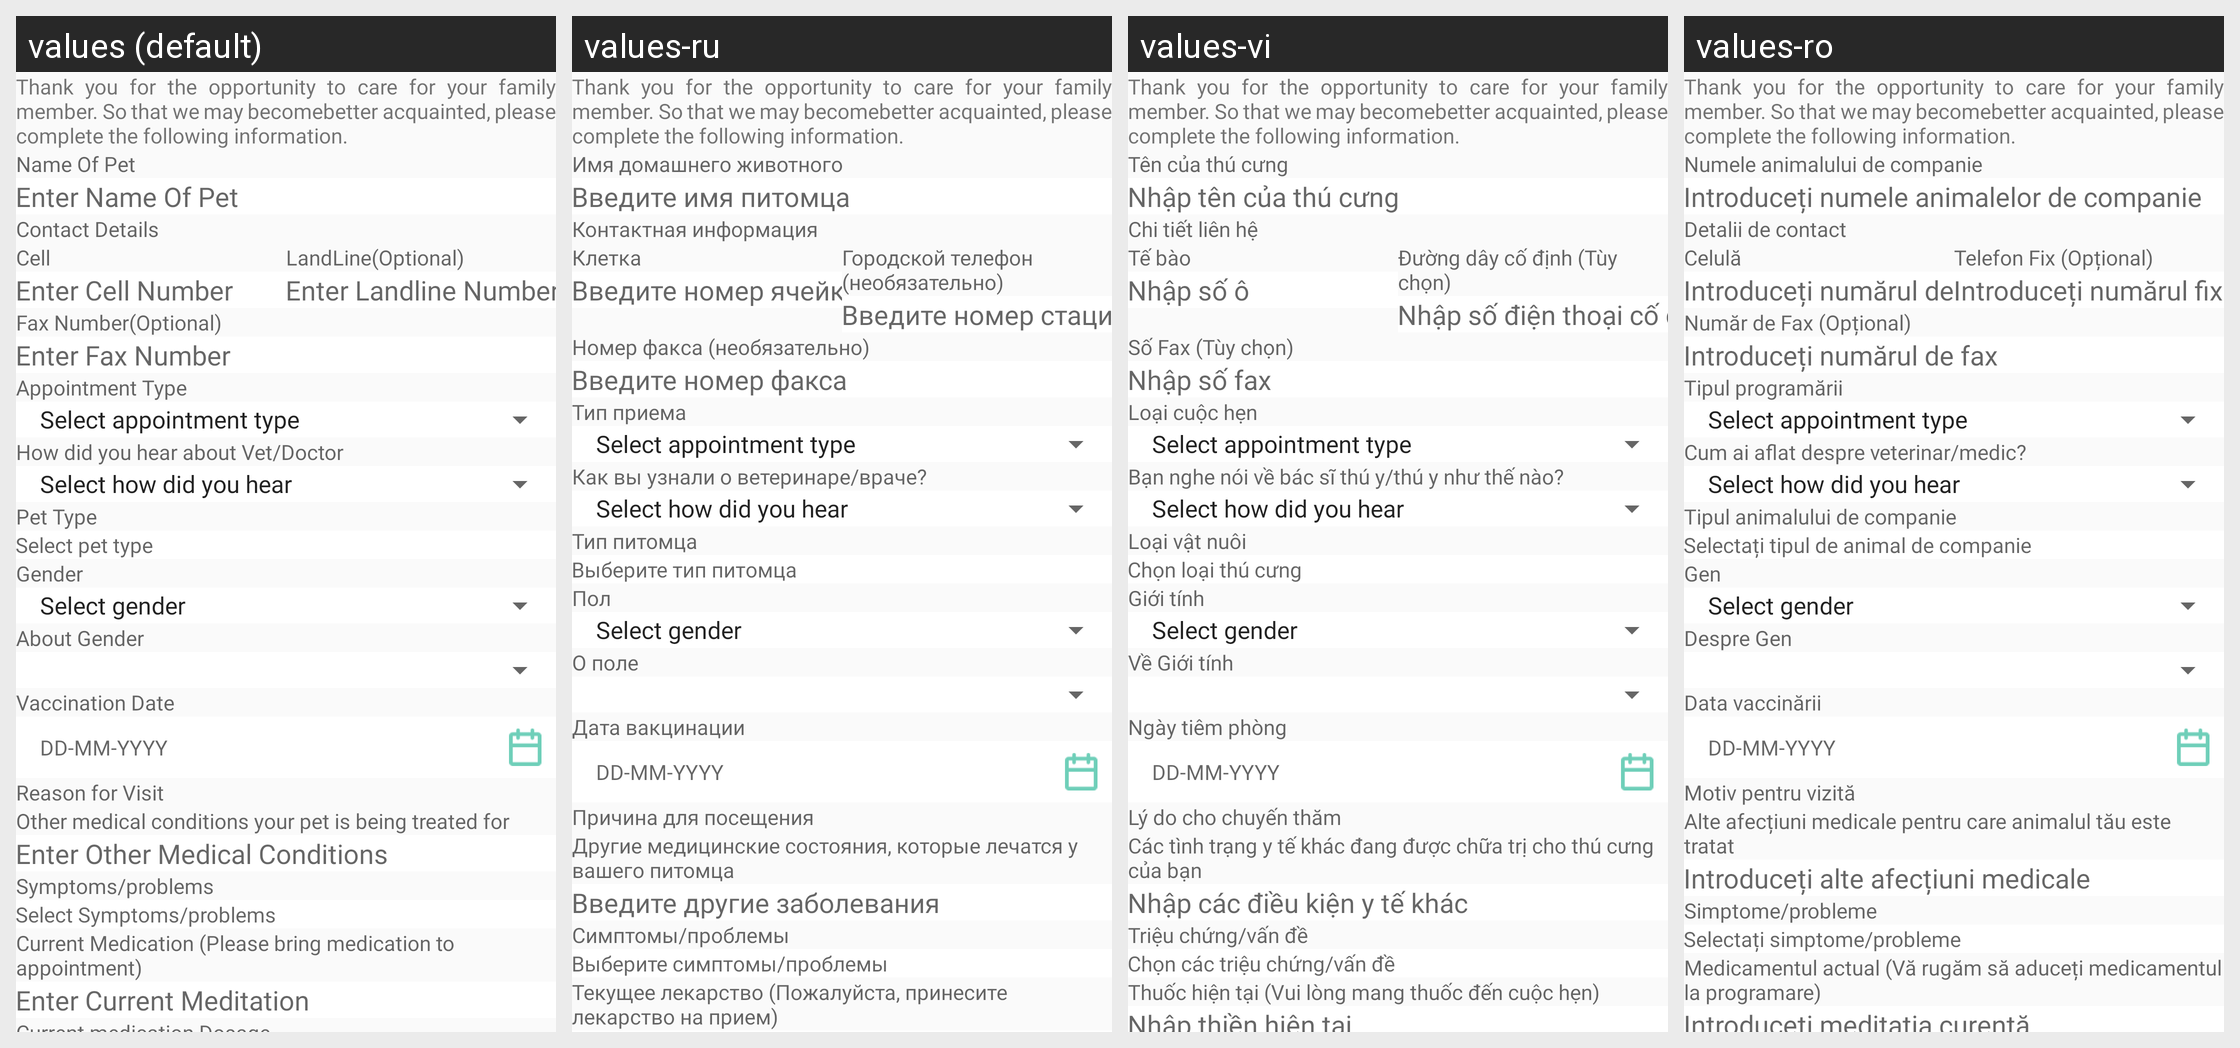

Strings drawn on this Android screen and how each of the app's shown locales translates them:
Android screen res/layout/fragment_make_appointment.xml rendered under 4 locales, left to right: values (default), values-ru, values-vi, values-ro. Device: Nexus 5 (rendered at 1080×1920; each locale shown at half size, 540×960, under a caption strip naming it); theme Theme.CallisDairy.
Other locales in the repository, not shown: values-bn, values-de, values-enm, values-es, values-fr, values-hi, values-in, values-it, values-kn, values-nl, values-phi, values-pl, values-pt, values-ta, values-tr, values-zh.
Strings drawn on this screen, with the default value and each locale's value (text and hints the layout hard-codes, and strings that could not be matched under every locale, appear in the picture but are not listed):

make_oppintment_sub_heading
  values: Thank you for the opportunity to care for your family member. So that we may becomebetter acquainted, please complete the following information.
  values-ru: Thank you for the opportunity to care for your family member. So that we may becomebetter acquainted, please complete the following information.  [not translated; the default value is used]
  values-vi: Thank you for the opportunity to care for your family member. So that we may becomebetter acquainted, please complete the following information.  [not translated; the default value is used]
  values-ro: Thank you for the opportunity to care for your family member. So that we may becomebetter acquainted, please complete the following information.  [not translated; the default value is used]

name_of_pet
  values: Name Of Pet
  values-ru: Имя домашнего животного
  values-vi: Tên của thú cưng
  values-ro: Numele animalului de companie

enter_name_of_pet
  values: Enter Name Of Pet
  values-ru: Введите имя питомца
  values-vi: Nhập tên của thú cưng
  values-ro: Introduceți numele animalelor de companie

contact_details
  values: Contact Details
  values-ru: Контактная информация
  values-vi: Chi tiết liên hệ
  values-ro: Detalii de contact

cell
  values: Cell
  values-ru: Клетка
  values-vi: Tế bào
  values-ro: Celulă

enter_cell_number
  values: Enter Cell Number
  values-ru: Введите номер ячейки
  values-vi: Nhập số ô
  values-ro: Introduceți numărul de celule

landline
  values: LandLine(Optional)
  values-ru: Городской телефон (необязательно)
  values-vi: Đường dây cố định (Tùy chọn)
  values-ro: Telefon Fix (Opțional)

enter_landline_number
  values: Enter Landline Number
  values-ru: Введите номер стационарного линии
  values-vi: Nhập số điện thoại cố định
  values-ro: Introduceți numărul fix

fax_number
  values: Fax Number(Optional)
  values-ru: Номер факса (необязательно)
  values-vi: Số Fax (Tùy chọn)
  values-ro: Număr de Fax (Opțional)

enter_fax_number
  values: Enter Fax Number
  values-ru: Введите номер факса
  values-vi: Nhập số fax
  values-ro: Introduceți numărul de fax

appo_type
  values: Appointment Type
  values-ru: Тип приема
  values-vi: Loại cuộc hẹn
  values-ro: Tipul programării

how_did_you_hear_about_vet_doctor
  values: How did you hear about Vet/Doctor
  values-ru: Как вы узнали о ветеринаре/враче?
  values-vi: Bạn nghe nói về bác sĩ thú y/thú y như thế nào?
  values-ro: Cum ai aflat despre veterinar/medic?

pet_type
  values: Pet Type
  values-ru: Тип питомца
  values-vi: Loại vật nuôi
  values-ro: Tipul animalului de companie

select_pet_type
  values: Select pet type
  values-ru: Выберите тип питомца
  values-vi: Chọn loại thú cưng
  values-ro: Selectați tipul de animal de companie

gender
  values: Gender
  values-ru: Пол
  values-vi: Giới tính
  values-ro: Gen

about_gender
  values: About Gender
  values-ru: О поле
  values-vi: Về Giới tính
  values-ro: Despre Gen

vaccination_date
  values: Vaccination Date
  values-ru: Дата вакцинации
  values-vi: Ngày tiêm phòng
  values-ro: Data vaccinării

reason_for_visit
  values: Reason for Visit
  values-ru: Причина для посещения
  values-vi: Lý do cho chuyến thăm
  values-ro: Motiv pentru vizită

other_medical_condition
  values: Other medical conditions your pet is being treated for
  values-ru: Другие медицинские состояния, которые лечатся у вашего питомца
  values-vi: Các tình trạng y tế khác đang được chữa trị cho thú cưng của bạn
  values-ro: Alte afecțiuni medicale pentru care animalul tău este tratat

enter_other_medical_conditions
  values: Enter Other Medical Conditions
  values-ru: Введите другие заболевания
  values-vi: Nhập các điều kiện y tế khác
  values-ro: Introduceți alte afecțiuni medicale

symptoms_problems
  values: Symptoms/problems
  values-ru: Симптомы/проблемы
  values-vi: Triệu chứng/vấn đề
  values-ro: Simptome/probleme

select_symptoms_problems
  values: Select Symptoms/problems
  values-ru: Выберите симптомы/проблемы
  values-vi: Chọn các triệu chứng/vấn đề
  values-ro: Selectați simptome/probleme

current_medication_labael
  values: Current Medication (Please bring medication to appointment)
  values-ru: Текущее лекарство (Пожалуйста, принесите лекарство на прием)
  values-vi: Thuốc hiện tại (Vui lòng mang thuốc đến cuộc hẹn)
  values-ro: Medicamentul actual (Vă rugăm să aduceți medicamentul la programare)
